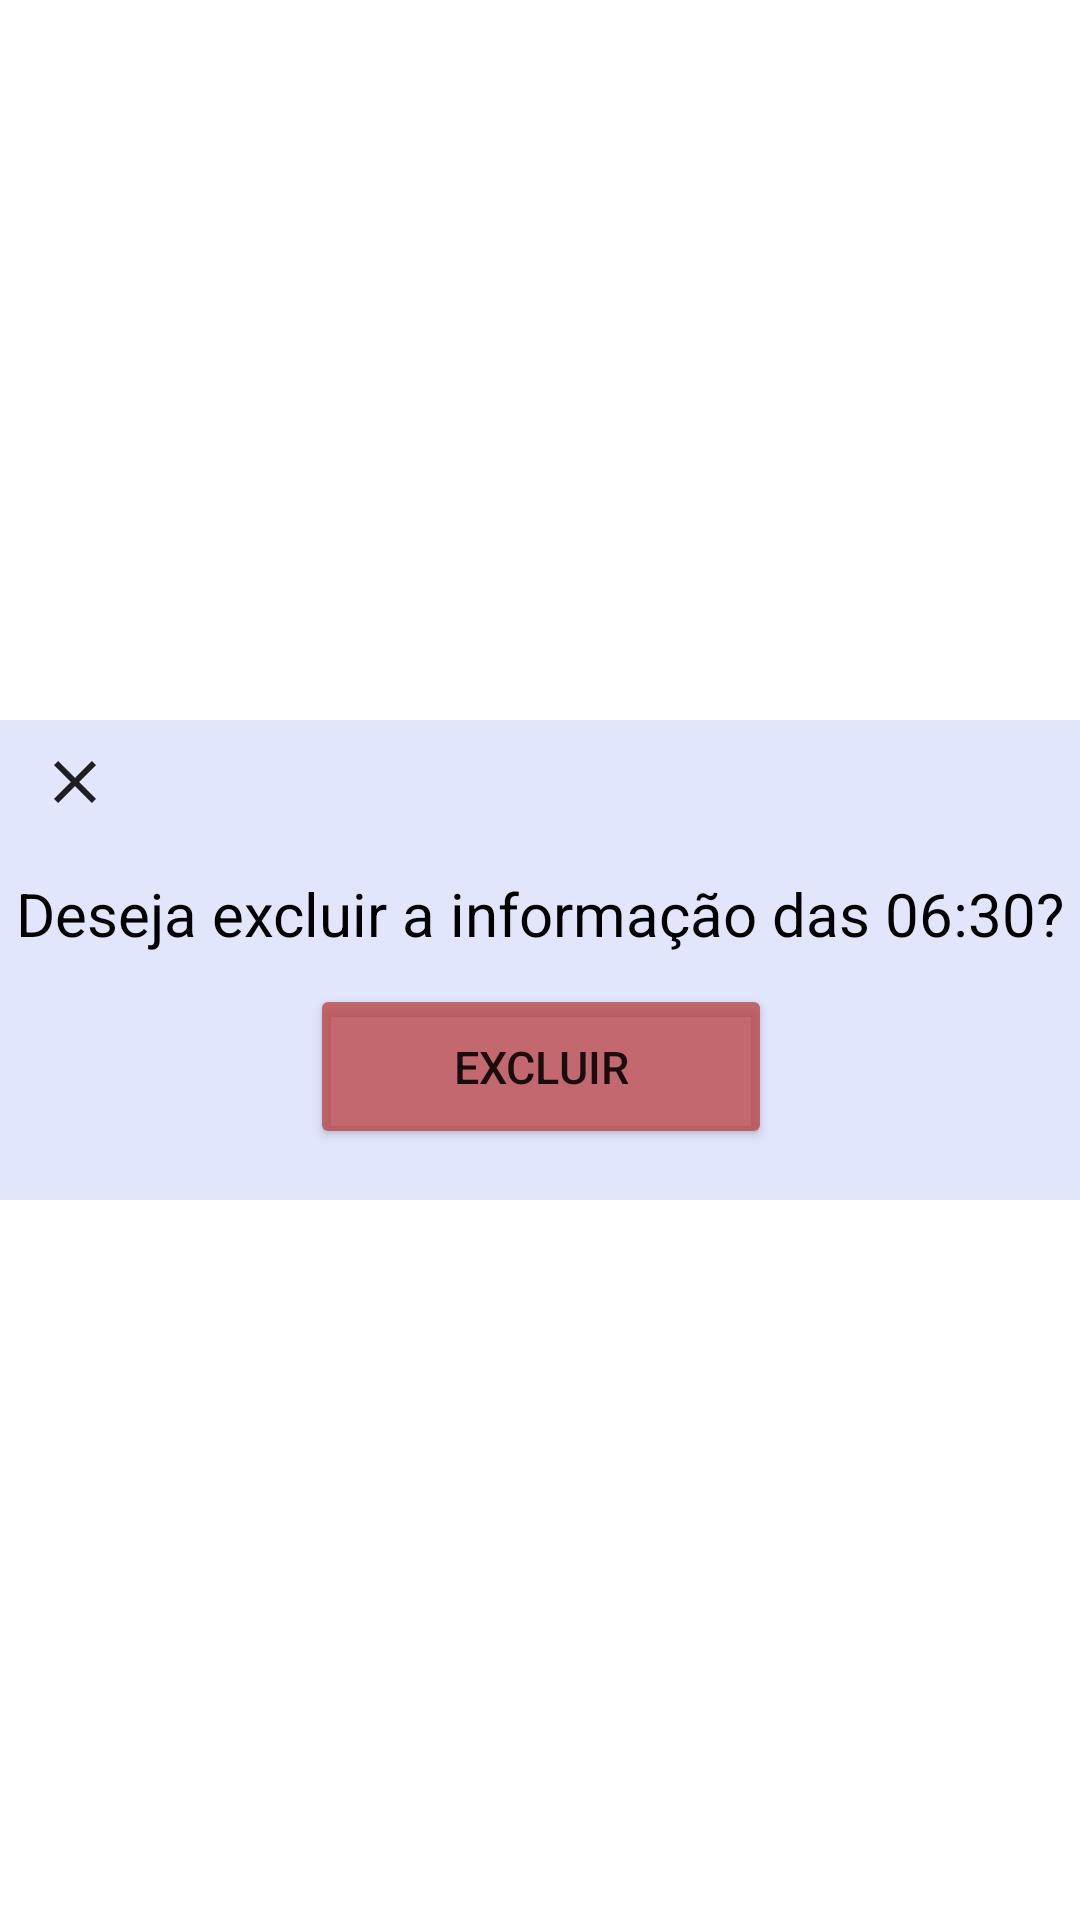

This screen was rendered from an Android layout file. Write that file and the resources it references.
<!-- AndroidManifest.xml: application theme FullScreen -->
<!-- res/layout/agua_modal_excluir.xml -->
<?xml version="1.0" encoding="utf-8"?>
<androidx.constraintlayout.widget.ConstraintLayout xmlns:android="http://schemas.android.com/apk/res/android"
    android:layout_width="match_parent"
    android:layout_height="match_parent"
    xmlns:app="http://schemas.android.com/apk/res-auto">


    <LinearLayout
        android:layout_width="368dp"
        android:layout_height="160dp"
        android:background="@color/background_modal_agua"
        android:orientation="vertical"
        app:layout_constraintBottom_toBottomOf="parent"
        app:layout_constraintEnd_toEndOf="parent"
        app:layout_constraintStart_toStartOf="parent"
        app:layout_constraintTop_toTopOf="parent">

        <ImageButton
            android:id="@+id/closeexcluiragua"
            android:layout_width="37dp"
            android:layout_height="41dp"
            android:layout_marginLeft="10dp"
            android:background="#00000000"
            android:visibility="visible"
            app:srcCompat="@drawable/baseline_close_24" />

        <TextView
            android:id="@+id/textView26"
            android:layout_width="wrap_content"
            android:layout_height="wrap_content"
            android:layout_gravity="center"
            android:layout_marginTop="10dp"
            android:text="Deseja excluir a informação das 06:30?"
            android:textColor="@color/black"
            android:textSize="20sp" />

        <Button
            android:id="@+id/btnexcluiragua"
            android:layout_width="154dp"
            android:layout_height="wrap_content"
            android:layout_gravity="center"
            android:layout_marginLeft="15dp"
            android:layout_marginTop="10dp"
            android:layout_marginRight="15dp"
            android:layout_marginBottom="17dp"
            android:layout_weight="1"
            android:backgroundTint="@color/button_drop"
            android:text="Excluir"
            android:textSize="15dp"
            app:cornerRadius="10dp" />
    </LinearLayout>

</androidx.constraintlayout.widget.ConstraintLayout>
<!-- resources referenced by this layout -->
<resources>
  <color name="background_modal_agua">#D2DCE1FD</color>
  <color name="black">#FF000000</color>
  <color name="button_drop">#BCB93C3C</color>
  <!-- drawable baseline_close_24 (drawable) -->
  <vector android:alpha="0.87" android:height="24dp"
      android:tint="#000000" android:viewportHeight="24"
      android:viewportWidth="24" android:width="24dp" xmlns:android="http://schemas.android.com/apk/res/android">
      <path android:fillColor="@android:color/white" android:pathData="M19,6.41L17.59,5 12,10.59 6.41,5 5,6.41 10.59,12 5,17.59 6.41,19 12,13.41 17.59,19 19,17.59 13.41,12z"/>
  </vector>
  <style name="FullScreen" parent="Theme.MaterialComponents.DayNight.NoActionBar">
          <item name="windowNoTitle">true</item>
          <item name="android:windowFullscreen">true</item>
          <item name="windowActionBar">false</item>
          <item name="android:windowContentOverlay">@null</item>
      </style>
</resources>
